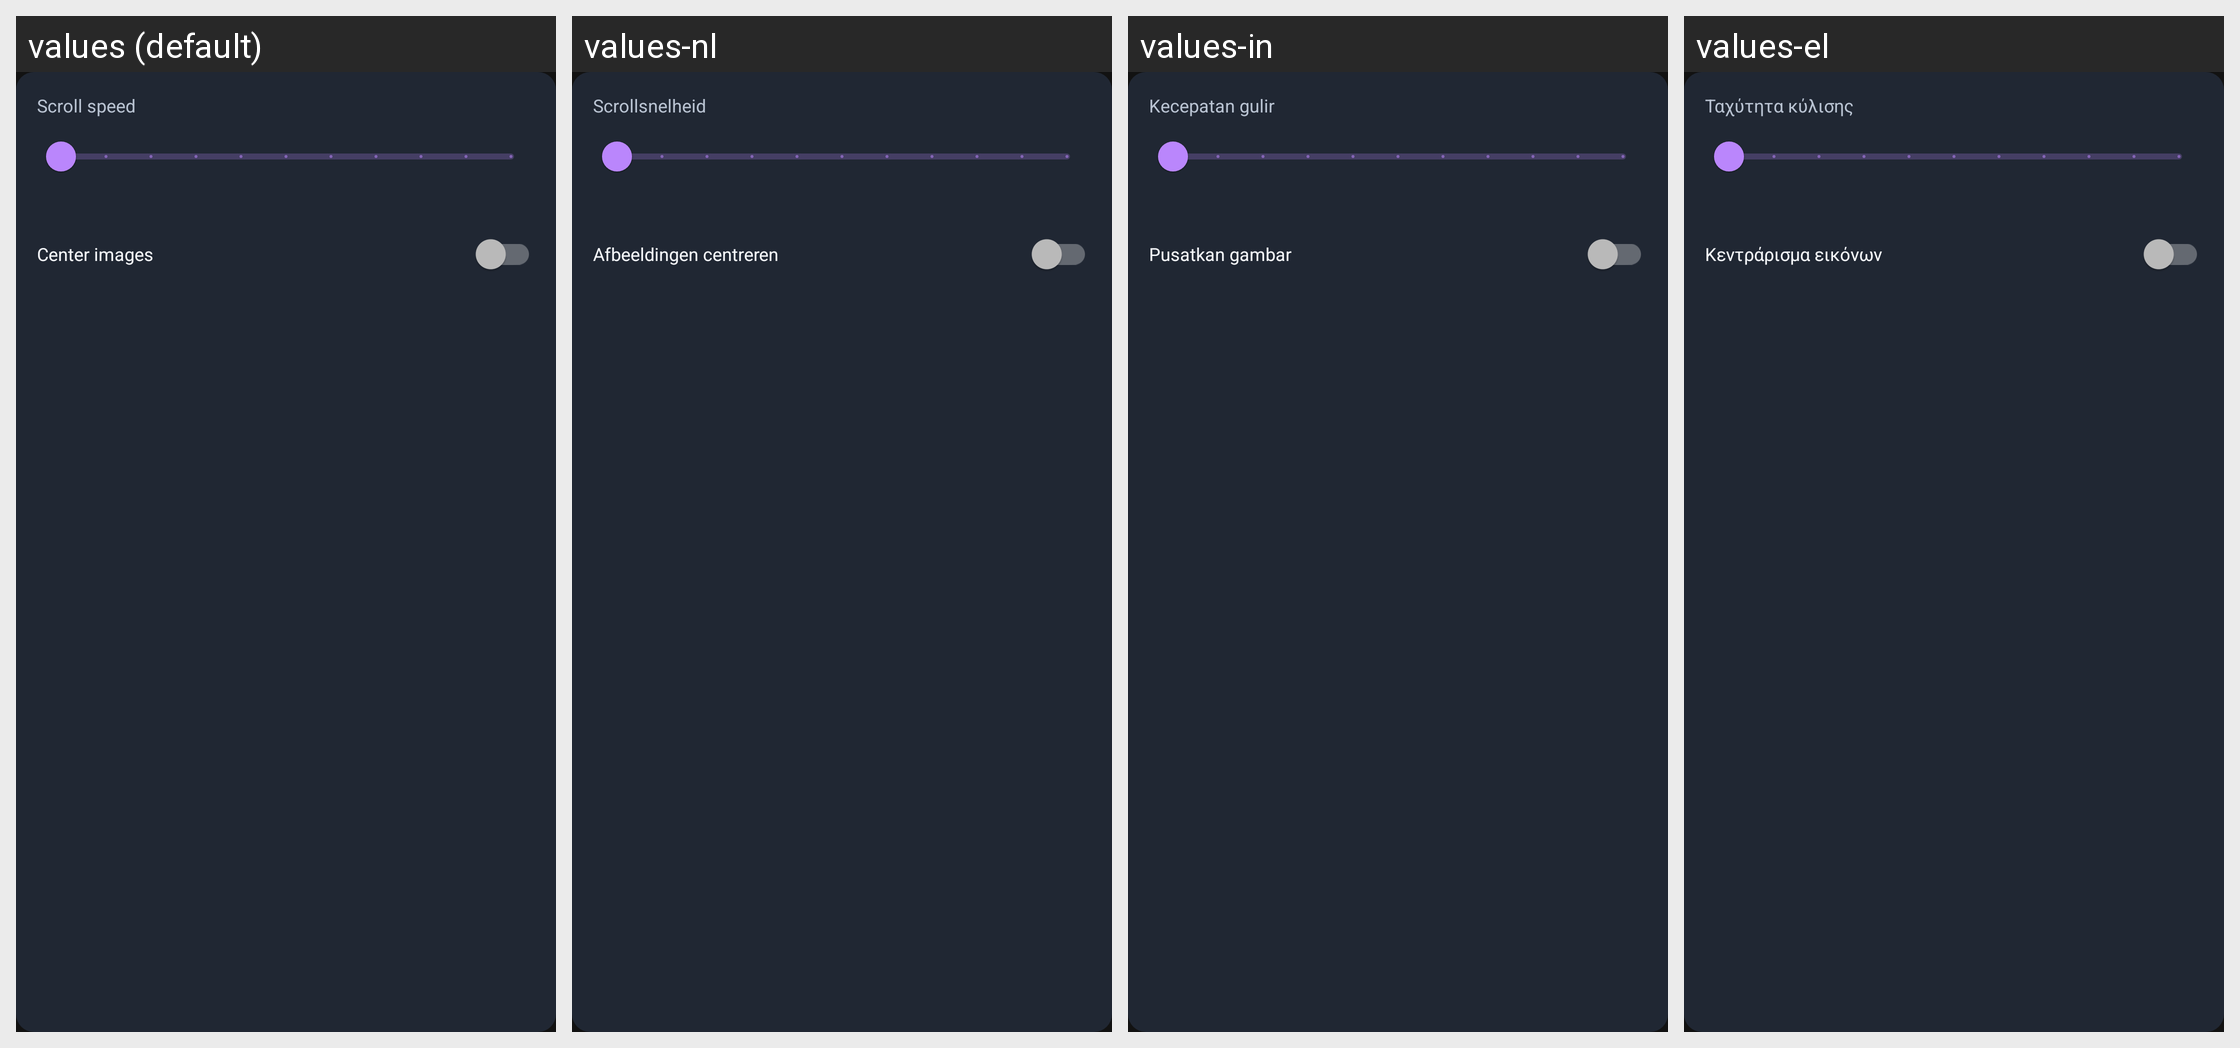

Locale-by-locale string values for the Android screen shown in this grid:
Android screen res/layout/popup_slideshow_duration.xml rendered under 4 locales, left to right: values (default), values-nl, values-in, values-el. Device: Nexus 5 (rendered at 1080×1920; each locale shown at half size, 540×960, under a caption strip naming it); theme Theme.A2U.
Other locales in the repository, not shown: values-de, values-es, values-fr, values-it, values-pl, values-pt, values-ro, values-ru, values-tr, values-uk.
Strings drawn on this screen, with the default value and each locale's value (text and hints the layout hard-codes, and strings that could not be matched under every locale, appear in the picture but are not listed):

crypto_slideshow_popup_label
  values: Scroll speed
  values-nl: Scrollsnelheid
  values-in: Kecepatan gulir
  values-el: Ταχύτητα κύλισης

crypto_image_center_label
  values: Center images
  values-nl: Afbeeldingen centreren
  values-in: Pusatkan gambar
  values-el: Κεντράρισμα εικόνων
